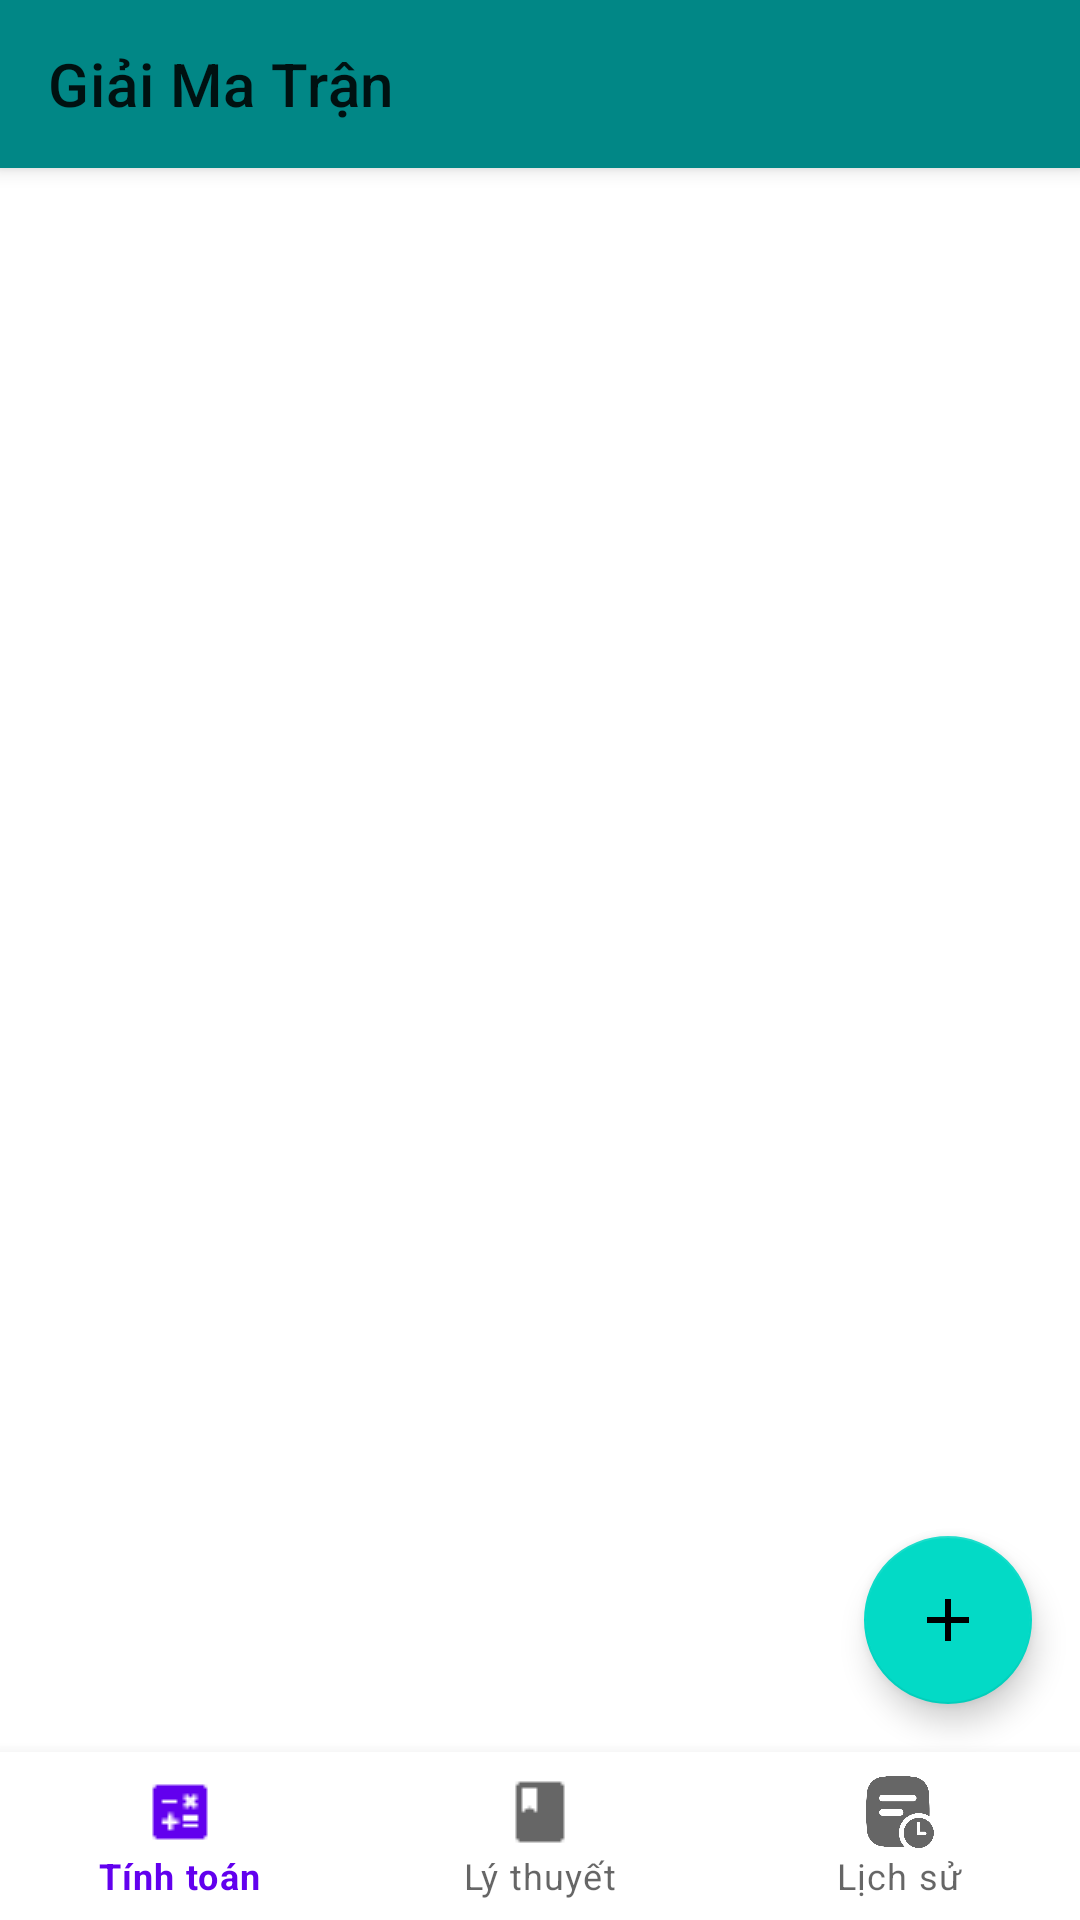

Produce the Android XML layout that renders to this screen, including the resource entries it uses.
<!-- AndroidManifest.xml: application theme Theme.Matran -->
<!-- res/layout/activity_main.xml -->
<?xml version="1.0" encoding="utf-8"?>
<RelativeLayout xmlns:android="http://schemas.android.com/apk/res/android"
    xmlns:app="http://schemas.android.com/apk/res-auto"
    xmlns:tools="http://schemas.android.com/tools"
    android:layout_width="match_parent"
    android:layout_height="match_parent"
    tools:context=".Controller.MainActivity">

    <androidx.appcompat.widget.Toolbar
        android:id="@+id/toolbar"
        android:layout_width="match_parent"
        android:layout_height="?attr/actionBarSize"
        android:background="@color/teal_700"
        android:elevation="4dp"
        android:theme="@style/ThemeOverlay.AppCompat.ActionBar"
        app:popupTheme="@style/ThemeOverlay.AppCompat.Light"
        app:title="@string/app_name" />

    <FrameLayout
        android:id="@+id/fragment_container"
        android:layout_width="match_parent"
        android:layout_height="match_parent"
        android:layout_above="@id/bottom_navigation"
        android:layout_below="@id/toolbar" />

    <com.google.android.material.bottomnavigation.BottomNavigationView
        android:id="@+id/bottom_navigation"
        android:layout_width="match_parent"
        android:layout_height="wrap_content"
        android:layout_alignParentBottom="true"
        app:menu="@menu/bottom_navigation_menu" />

    <com.google.android.material.floatingactionbutton.FloatingActionButton
        android:id="@+id/fab"
        android:layout_width="wrap_content"
        android:layout_height="wrap_content"
        android:layout_above="@id/bottom_navigation"
        android:layout_alignParentEnd="true"
        android:layout_margin="16dp"
        android:contentDescription="@string/quick_action"
        app:srcCompat="@drawable/ic_add" />

</RelativeLayout>
<!-- resources referenced by this layout -->
<resources>
  <color name="teal_700">#018786</color>
  <!-- drawable ic_add (drawable) -->
  <vector xmlns:android="http://schemas.android.com/apk/res/android" android:height="24dp" android:tint="#82DE74" android:viewportHeight="24" android:viewportWidth="24" android:width="24dp">
        
      <path android:fillColor="@android:color/white" android:pathData="M19,13h-6v6h-2v-6H5v-2h6V5h2v6h6v2z"/>
      
  </vector>
  <string name="app_name">Giải Ma Trận</string>
  <style name="Theme.Matran" parent="Theme.MaterialComponents.DayNight.DarkActionBar">
          <item name="windowActionBar">false</item>
          <item name="windowNoTitle">true</item>
          
          <item name="colorPrimary">@color/purple_500</item>
          <item name="colorPrimaryVariant">@color/purple_700</item>
          <item name="colorOnPrimary">@color/white</item>
          
          <item name="colorSecondary">@color/teal_200</item>
          <item name="colorSecondaryVariant">@color/teal_700</item>
          <item name="colorOnSecondary">@color/black</item>
          
          <item name="android:statusBarColor">?attr/colorPrimaryVariant</item>
          
      </style>
  <color name="purple_500">#6200EE</color>
  <color name="purple_700">#3700B3</color>
  <color name="white">#FFFFFFFF</color>
  <color name="teal_200">#03DAC6</color>
  <color name="black">#FF000000</color>
</resources>
